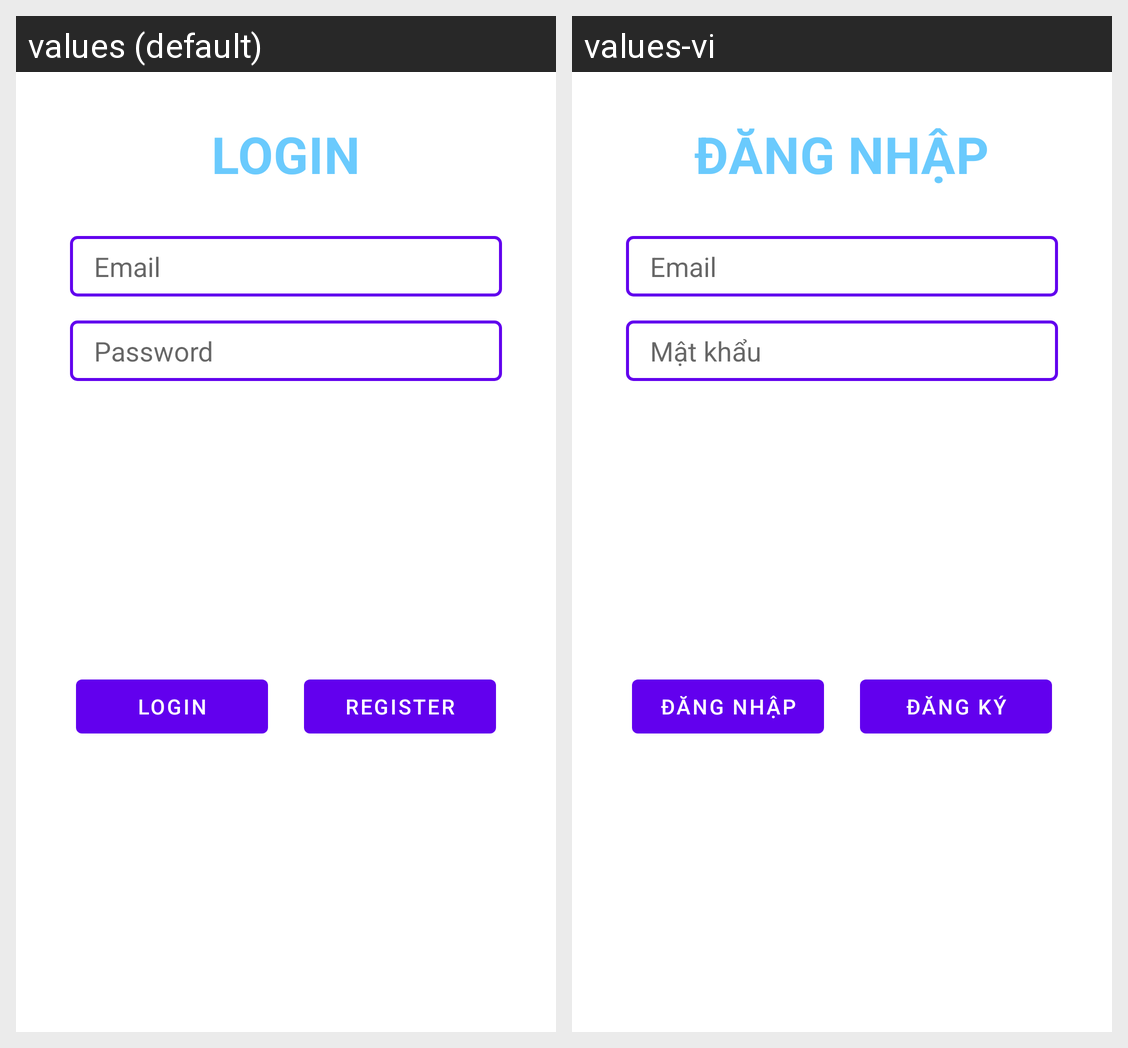

Translations of the strings shown on this Android screen, per locale in the grid:
Android screen res/layout/dialog_fragment_login.xml rendered under 2 locales, left to right: values (default), values-vi. Device: Nexus 5 (rendered at 1080×1920; each locale shown at half size, 540×960, under a caption strip naming it); theme AppTheme.
Strings drawn on this screen, with the default value and each locale's value (text and hints the layout hard-codes, and strings that could not be matched under every locale, appear in the picture but are not listed):

login_hint_email
  values: Email
  values-vi: Email

login_hint_password
  values: Password
  values-vi: Mật khẩu

login_title_login
  values: LOGIN
  values-vi: ĐĂNG NHẬP

login_button_text_login
  values: LOGIN
  values-vi: ĐĂNG NHẬP

login_button_text_register
  values: REGISTER
  values-vi: ĐĂNG KÝ
